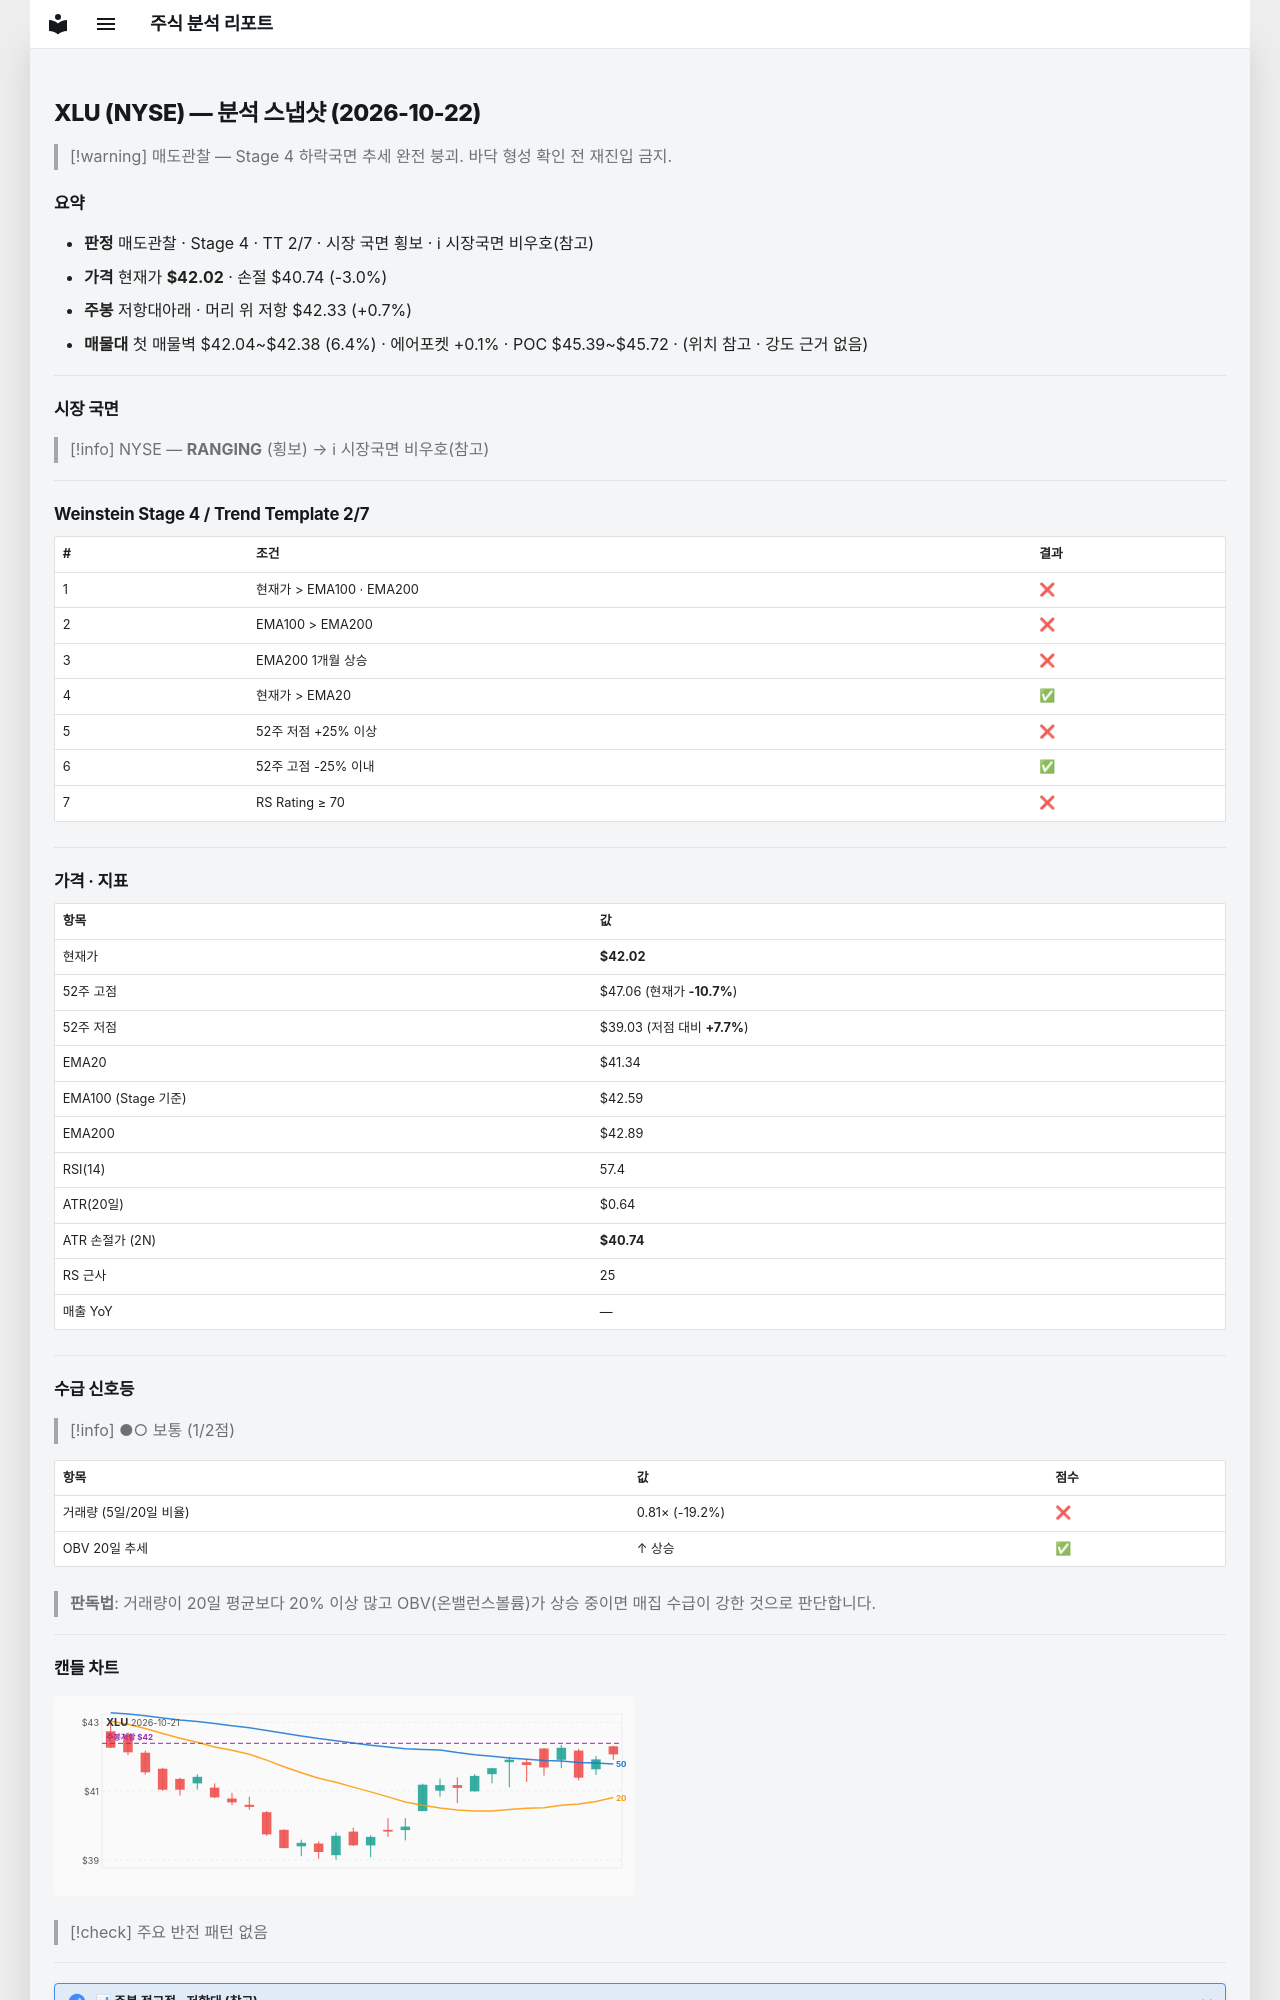

repository: soloandco/stock-reports · page: snapshots/XLU-2026-10-22/index.html · generator: mkdocs

---
type: analysis-snapshot
title: XLU 분석 스냅샷
ticker: XLU
market: NYSE
created: 2026-10-22
updated: 2026-10-22
bar-date: 2026-10-21
verdict: 매도관찰
real-rr: 0.25
sma50-gap-pct: 1.6
weekly-position: 저항대아래
weekly-overhead-price: 42.33
weekly-overhead-pct: 0.7
stage: 4
trend-template-score: 2
tt-max: 7
ma-set: ema-20-100-200
price: 42.019798278808594
stop-price: 40.74299763362385
market-regime: RANGING
supply-demand-score: 1/2
supply-demand-label: 보통
status: tracking
tags:
  - stock-agent
  - watchlist
  - XLU
  - analysis
related:
  - "[[analysis-template]]"
---

# XLU (NYSE) — 분석 스냅샷 (2026-10-22)

> [!warning] 매도관찰 — Stage 4 하락국면
> 추세 완전 붕괴. 바닥 형성 확인 전 재진입 금지.

## 요약

- **판정** 매도관찰 · Stage 4 · TT 2/7 · 시장 국면 횡보 · ℹ 시장국면 비우호(참고)
- **가격** 현재가 **$42.02** · 손절 $40.74 (-3.0%)
- **주봉** 저항대아래 · 머리 위 저항 $42.33 (+0.7%)
- **매물대** 첫 매물벽 $42.04~$42.38 (6.4%) · 에어포켓 +0.1% · POC $45.39~$45.72 · (위치 참고 · 강도 근거 없음)

---

## 시장 국면

> [!info] NYSE — **RANGING** (횡보) → ℹ 시장국면 비우호(참고)

---

## Weinstein Stage 4 / Trend Template 2/7

| # | 조건 | 결과 |
|---|------|------|
| 1 | 현재가 > EMA100 · EMA200 | ❌ |
| 2 | EMA100 > EMA200 | ❌ |
| 3 | EMA200 1개월 상승 | ❌ |
| 4 | 현재가 > EMA20 | ✅ |
| 5 | 52주 저점 +25% 이상 | ❌ |
| 6 | 52주 고점 -25% 이내 | ✅ |
| 7 | RS Rating ≥ 70 | ❌ |

---

## 가격 · 지표

| 항목 | 값 |
|------|---|
| 현재가 | **$42.02** |
| 52주 고점 | $47.06 (현재가 **-10.7%**) |
| 52주 저점 | $39.03 (저점 대비 **+7.7%**) |
| EMA20 | $41.34 |
| EMA100 (Stage 기준) | $42.59 |
| EMA200 | $42.89 |
| RSI(14) | 57.4 |
| ATR(20일) | $0.64 |
| ATR 손절가 (2N) | **$40.74** |
| RS 근사 | 25 |
| 매출 YoY | — |

---
## 수급 신호등

> [!info] ●○ 보통 (1/2점)

| 항목 | 값 | 점수 |
|------|------|------|
| 거래량 (5일/20일 비율) | 0.81× (-19.2%) | ❌ |
| OBV 20일 추세 | ↑ 상승 | ✅ |

> **판독법**: 거래량이 20일 평균보다 20% 이상 많고 OBV(온밸런스볼륨)가 상승 중이면 매집 수급이 강한 것으로 판단합니다.

---
